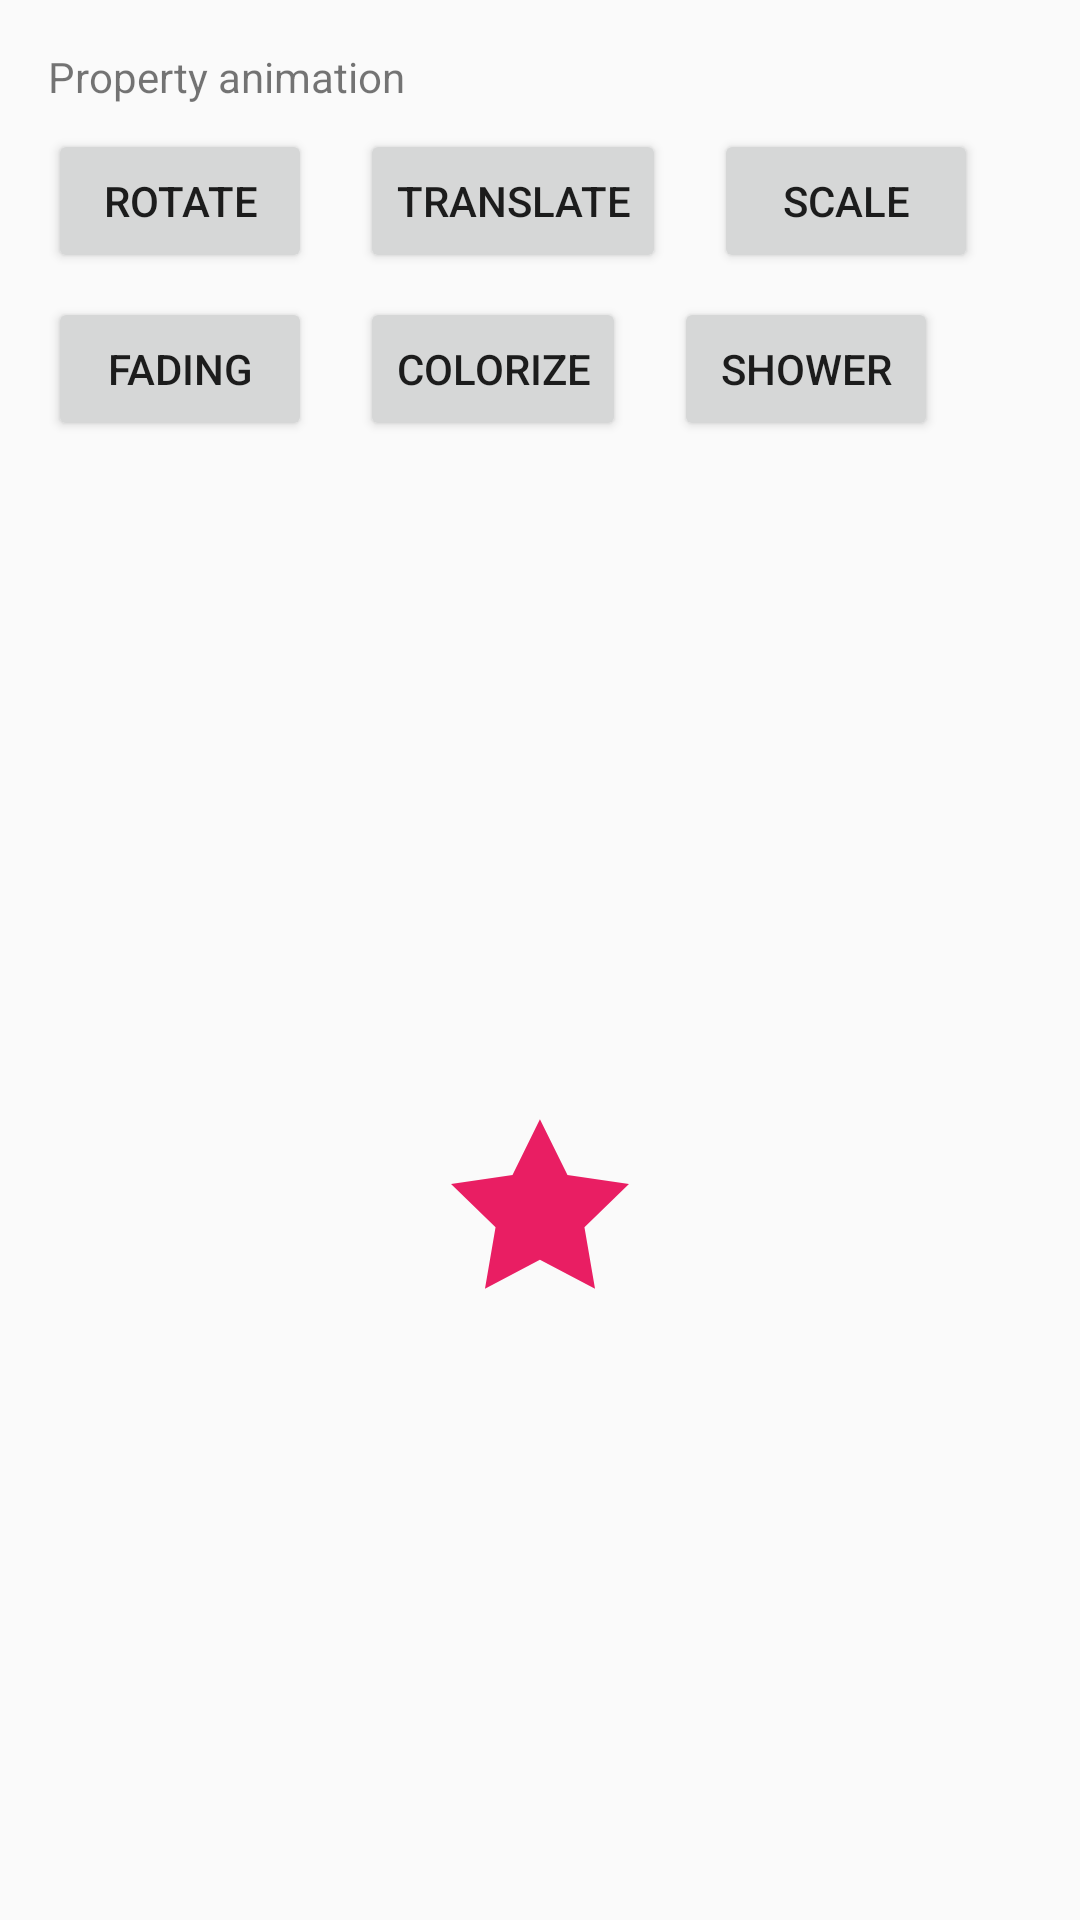

Reconstruct the res/layout file that produces this screen, plus the resources it refers to.
<!-- AndroidManifest.xml: application theme AppTheme -->
<!-- res/layout/activity_animation_property.xml -->
<?xml version="1.0" encoding="utf-8"?>
<androidx.constraintlayout.widget.ConstraintLayout
    xmlns:android="http://schemas.android.com/apk/res/android"
    xmlns:app="http://schemas.android.com/apk/res-auto"
    xmlns:tools="http://schemas.android.com/tools"
    android:layout_width="match_parent"
    android:layout_height="match_parent">

    <TextView
        android:id="@+id/textView12"
        android:layout_width="wrap_content"
        android:layout_height="wrap_content"
        android:layout_marginStart="16dp"
        android:layout_marginTop="16dp"
        android:text="Property animation"
        app:layout_constraintStart_toStartOf="parent"
        app:layout_constraintTop_toTopOf="parent" />

    <Button
        android:id="@+id/btnRotate"
        android:layout_width="wrap_content"
        android:layout_height="wrap_content"
        android:layout_marginStart="16dp"
        android:layout_marginTop="8dp"
        android:text="Rotate"
        app:layout_constraintStart_toStartOf="parent"
        app:layout_constraintTop_toBottomOf="@+id/textView12" />

    <Button
        android:id="@+id/btnTranslate"
        android:layout_width="wrap_content"
        android:layout_height="wrap_content"
        android:layout_marginStart="16dp"
        android:text="Translate"
        app:layout_constraintBaseline_toBaselineOf="@+id/btnRotate"
        app:layout_constraintStart_toEndOf="@+id/btnRotate" />

    <Button
        android:id="@+id/btnScale"
        android:layout_width="wrap_content"
        android:layout_height="wrap_content"
        android:layout_marginStart="16dp"
        android:text="Scale"
        app:layout_constraintBaseline_toBaselineOf="@+id/btnTranslate"
        app:layout_constraintStart_toEndOf="@+id/btnTranslate" />

    <Button
        android:id="@+id/btnFading"
        android:layout_width="wrap_content"
        android:layout_height="wrap_content"
        android:layout_marginTop="8dp"
        android:text="Fading"
        app:layout_constraintStart_toStartOf="@+id/btnRotate"
        app:layout_constraintTop_toBottomOf="@+id/btnRotate" />

    <Button
        android:id="@+id/btnColorize"
        android:layout_width="wrap_content"
        android:layout_height="wrap_content"
        android:layout_marginStart="16dp"
        android:text="Colorize"
        app:layout_constraintBaseline_toBaselineOf="@+id/btnFading"
        app:layout_constraintStart_toEndOf="@+id/btnFading" />

    <Button
        android:id="@+id/btnShower"
        android:layout_width="wrap_content"
        android:layout_height="wrap_content"
        android:layout_marginStart="16dp"
        android:text="Shower"
        app:layout_constraintBaseline_toBaselineOf="@+id/btnColorize"
        app:layout_constraintStart_toEndOf="@+id/btnColorize" />

    <FrameLayout
        android:layout_width="0dp"
        android:layout_height="0dp"
        android:layout_marginTop="16dp"
        app:layout_constraintBottom_toBottomOf="parent"
        app:layout_constraintEnd_toEndOf="parent"
        app:layout_constraintStart_toStartOf="parent"
        app:layout_constraintTop_toBottomOf="@+id/btnColorize">

        <ImageView
            android:id="@+id/star"
            android:layout_width="wrap_content"
            android:layout_height="wrap_content"
            android:tint="#E91E63"
            android:layout_gravity="center"
            android:src="@drawable/ic_star_outline" />

    </FrameLayout>


</androidx.constraintlayout.widget.ConstraintLayout>
<!-- resources referenced by this layout -->
<resources>
  <!-- drawable ic_star_outline (drawable) -->
  <?xml version="1.0" encoding="utf-8"?>
  <vector android:height="60dp" android:viewportHeight="806.7"
      android:viewportWidth="807.1" android:width="60dp" xmlns:android="http://schemas.android.com/apk/res/android">
      <path android:fillColor="#3F51B5" android:pathData="M403.2,23.7l123.6,250l275.7,39.8l-199.6,194.3l47.4,275.2l-247.1,-130l-246.4,130l47.4,-275.2l-199.6,-194.3l275.7,-39.8z"/>
  </vector>
  <style name="AppTheme" parent="Theme.AppCompat.Light.DarkActionBar">
          
          <item name="colorPrimary">@color/colorPrimary</item>
          <item name="colorPrimaryDark">@color/colorPrimaryDark</item>
          <item name="colorAccent">@color/colorAccent</item>
      </style>
  <!-- not gathered from this repository: default colours our renderer supplied (Android Studio template values) -->
  <color name="colorPrimary">#FF6200EE</color>
  <color name="colorPrimaryDark">#FF3700B3</color>
  <color name="colorAccent">#FF03DAC5</color>
</resources>
